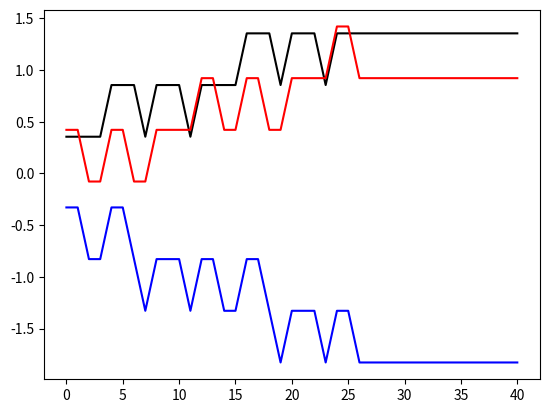

Write the Python code that produced this figure.
import numpy as np
import matplotlib.pyplot as plt

class Perceptron:
    def __init__(self, n):
        self.pesos = np.random.rand(n)
        self.n = n
    
    def propagacion(self, entradas):

        self.salida = 1*(self.pesos.dot(entradas)>0)
        self.entradas = entradas

    def actualizacion(self,alfa,salida):

        for i in range(0, self.n):
            self.pesos[i] = self.pesos[i] + alfa* (salida - self.salida) * self.entradas[i]

Perceptron_3 = Perceptron(3)

#tabla de entrenamiento
tabla = np.array ([[0, 0, 1, 0], [0, 1, 1, 0], [1, 0, 1, 0], [1, 1, 1, 1]])

#Historico
historico = [Perceptron_3.pesos]
for epoca in range(0,10):
    for i in range(0, 4):
        Perceptron_3.propagacion(tabla[i,0:3])
        Perceptron_3.actualizacion(0.5, tabla[i,3])
        historico = np.concatenate((historico,[Perceptron_3.pesos]),axis = 0)

plt.plot(historico[:,0],'k')
plt.plot(historico[:,1],'r')
plt.plot(historico[:,2],'b')

plt.show()
